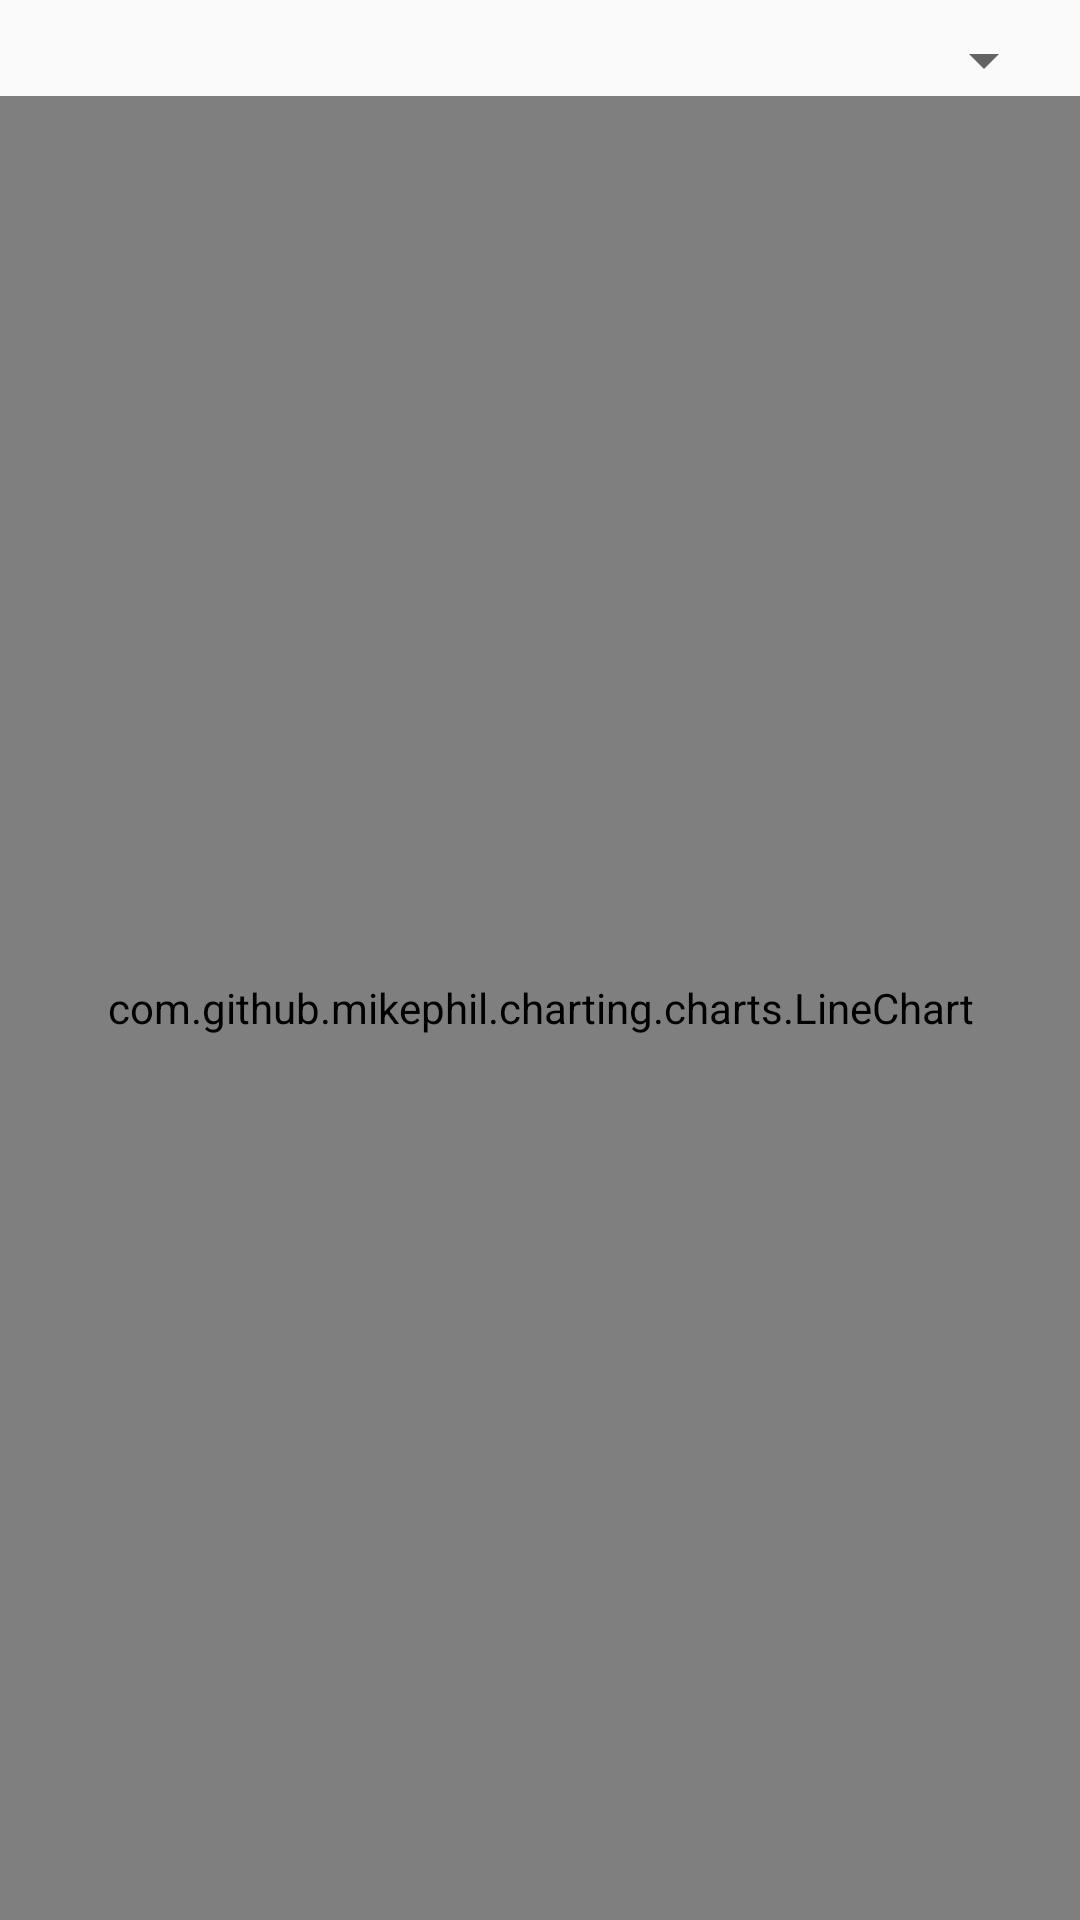

This screen was rendered from an Android layout file. Write that file and the resources it references.
<!-- AndroidManifest.xml: application theme Theme.SmartFarm -->
<!-- res/layout/analysis.xml -->
<?xml version="1.0" encoding="utf-8"?>
<layout xmlns:tools="http://schemas.android.com/tools"
    xmlns:android="http://schemas.android.com/apk/res/android"
    xmlns:app="http://schemas.android.com/apk/res-auto"
    tools:context=".ui.fragment.AnalysisFragment">
    <data>
        <variable name="chart" type="com.android.smartfarm.data.viewmodels.AnalysisViewModel"/>
    </data>
    <androidx.constraintlayout.widget.ConstraintLayout
        android:layout_width="match_parent"
        android:layout_height="match_parent">

        <Spinner
            android:id="@+id/analysisSpinner"
            android:layout_width="wrap_content"
            android:layout_height="wrap_content"
            android:layout_marginTop="8dp"
            android:layout_marginEnd="8dp"
            app:layout_constraintBottom_toTopOf="@+id/pieChart"
            app:layout_constraintEnd_toEndOf="parent"
            app:layout_constraintTop_toTopOf="parent" />

        <com.github.mikephil.charting.charts.LineChart
            android:id="@+id/pieChart"
            android:layout_width="0dp"
            android:layout_height="0dp"
            android:gravity="center"
            android:orientation="vertical"
            app:layout_constraintBottom_toBottomOf="parent"
            app:layout_constraintEnd_toEndOf="parent"
            app:layout_constraintStart_toStartOf="parent"
            app:layout_constraintTop_toBottomOf="@+id/analysisSpinner" />

    </androidx.constraintlayout.widget.ConstraintLayout>
</layout>
<!-- resources referenced by this layout -->
<resources>
  <style name="Theme.SmartFarm" parent="Theme.AppCompat.Light.DarkActionBar">
          
          <item name="colorPrimary">@color/purple_500</item>
          <item name="colorPrimaryDark">@color/purple_700</item>
          <item name="colorAccent">@color/teal_200</item>
          
      </style>
  <color name="purple_500">#FF6200EE</color>
  <color name="purple_700">#FF3700B3</color>
  <color name="teal_200">#FF03DAC5</color>
</resources>
